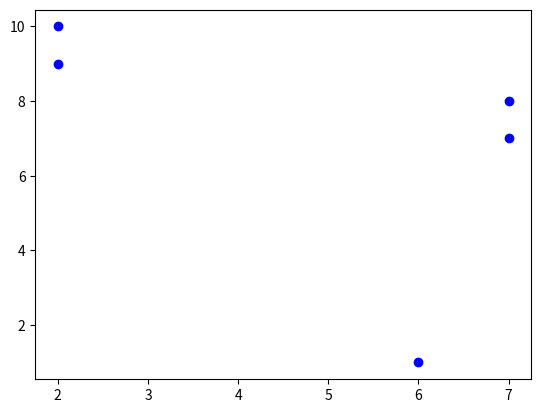

The script that saved this image:
#Draw a scatterplot
import matplotlib.pyplot as plt
import random 
'''randomnumber=random.randint(1,10)
print(randomnumber)'''



x=[]
y=[]
for i in range(5):
    x.append(random.randint(1,10))
    y.append(random.randint(1,10))
plt.scatter(x, y,color='blue')
plt.show()
